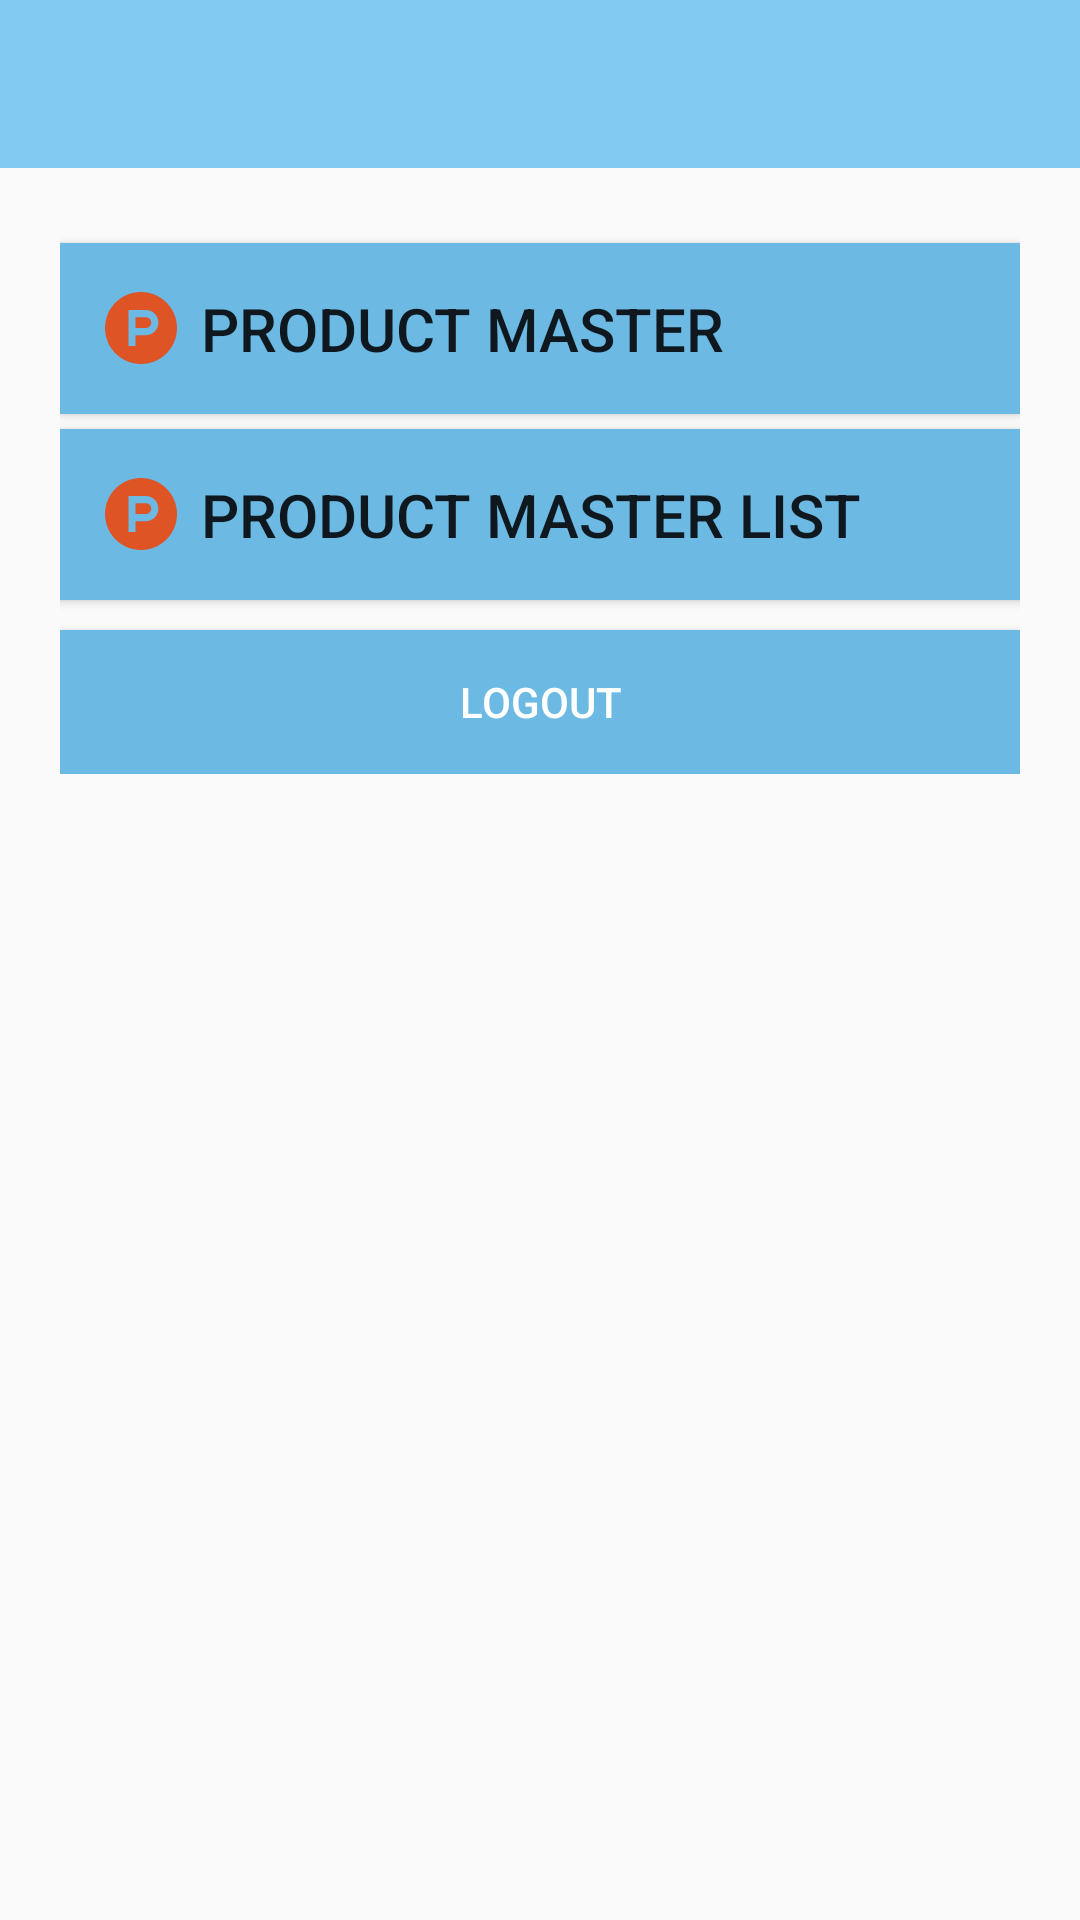

Here is an Android app screen rendered from its layout file. Give the layout XML and the strings, colors and styles it references.
<!-- AndroidManifest.xml: application theme AppTheme -->
<!-- res/layout/activity_dash_board.xml -->
<?xml version="1.0" encoding="utf-8"?>
<RelativeLayout xmlns:android="http://schemas.android.com/apk/res/android"
    xmlns:app="http://schemas.android.com/apk/res-auto"
    xmlns:tools="http://schemas.android.com/tools"
    android:layout_width="match_parent"
    android:layout_height="match_parent"
    tools:context=".activites.user.DashBoardActivity">

    <android.support.v7.widget.Toolbar
        android:id="@+id/toolbar"
        android:layout_width="match_parent"
        android:layout_height="?attr/actionBarSize"
        android:background="?attr/colorPrimary"
        android:layout_alignParentTop="true"
        app:popupTheme="@style/AppTheme.PopupOverlay" />

    <LinearLayout
        android:orientation="vertical"
        android:layout_margin="20dp"
        android:layout_below="@+id/toolbar"
        android:layout_width="match_parent"
        android:layout_height="wrap_content">

        <android.support.v7.widget.AppCompatButton
            android:id="@+id/product_master"
            android:layout_width="match_parent"
            android:layout_height="wrap_content"
            android:background="@color/colorPrimaryDark"
            android:padding="15dp"
            android:drawablePadding="8dp"
            android:layout_marginTop="5dp"
            android:text="Product Master"
            android:gravity="left"
            android:textSize="20sp"
            android:layout_alignParentTop="true"
            android:drawableLeft="@drawable/ic_product"
            tools:ignore="MissingConstraints" />


        <android.support.v7.widget.AppCompatButton
            android:id="@+id/product_master_list"
            android:layout_width="match_parent"
            android:layout_height="wrap_content"
            android:background="@color/colorPrimaryDark"
            android:padding="15dp"
            android:drawablePadding="8dp"
            android:layout_marginTop="5dp"
            android:text="Product Master List"
            android:gravity="left"
            android:textSize="20sp"

            android:layout_below="@+id/product_master"
            android:drawableLeft="@drawable/ic_product"
            tools:ignore="MissingConstraints" />

        <android.support.v7.widget.AppCompatButton
            android:id="@+id/logout_btn"
            android:layout_width="match_parent"
            android:layout_height="wrap_content"
            android:layout_alignParentBottom="true"
            android:layout_centerHorizontal="true"
            android:layout_marginTop="10dp"
            android:textColor="@android:color/white"
            android:background="@color/colorPrimaryDark"
            android:text="Logout" />
    </LinearLayout>




</RelativeLayout>
<!-- resources referenced by this layout -->
<resources>
  <color name="colorPrimaryDark">#6cbae4</color>
  <!-- drawable ic_product (drawable) -->
  <vector xmlns:android="http://schemas.android.com/apk/res/android"
      android:width="24dp"
      android:height="24dp"
      android:viewportWidth="128"
      android:viewportHeight="128">
    <path
        android:pathData="M72.532,44.8L72.532,44.8H54.4V64h18.132c5.304,0 9.6,-4.3 9.6,-9.6C82.132,49.1 77.836,44.8 72.532,44.8M64,0C28.652,0 0,28.652 0,64s28.652,64 64,64c35.344,0 64,-28.652 64,-64S99.344,0 64,0M72.532,76.8L72.532,76.8H54.4V96H41.6V32h30.932c12.372,0 22.4,10.028 22.4,22.4S84.904,76.8 72.532,76.8"
        android:fillColor="#DE5425"
        android:fillType="evenOdd"/>
  </vector>
  <style name="AppTheme.PopupOverlay" parent="ThemeOverlay.AppCompat.Light" />
  <style name="AppTheme" parent="Theme.AppCompat.Light.DarkActionBar">
          
          <item name="windowActionBar">false</item>
          <item name="windowNoTitle">true</item>
          <item name="colorPrimary">@color/colorPrimary</item>
          <item name="colorPrimaryDark">@color/colorPrimaryDark</item>
          <item name="colorAccent">@color/colorAccent</item>
      </style>
  <color name="colorPrimary">#82caf1</color>
  <color name="colorAccent">#ff17ff</color>
</resources>
